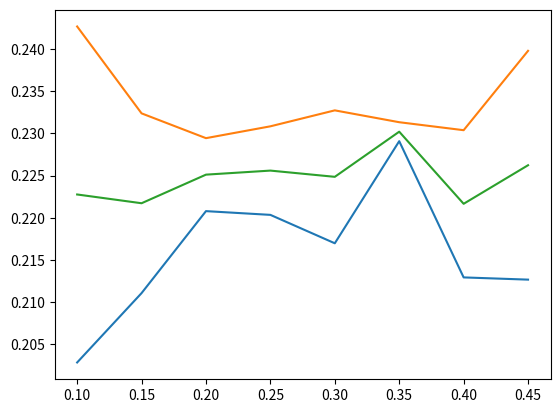

Write Python code to recreate this figure.
# -*- coding: utf-8 -*-
"""
Created on Thu Nov  3 08:23:07 2022

[redacted]
"""

import numpy as np
from scipy.stats import uniform
import matplotlib.pyplot as plt

def next_iterate(state, alpha):
    x, w = state
    a = uniform.rvs()
    if a < alpha:
        return (x - 1, w/(2*alpha))
    return (x + 1, w/(2*(1-alpha)))
def one_run(alpha):
    realisation = list()
    realisation.append((0,1))
    for i in range(10):
        pres = realisation[-1]
        later = next_iterate(pres, alpha)
        realisation.append(later)
        if later[0] == 4:
            break
    final = realisation[-1][0] == 4
    return (final, realisation[-1][1])
def many_runs(num,alpha):
    temp = 0
    for i in range(num):
        temp2 = one_run(alpha)
        temp = temp + temp2[0] * temp2[1]
    return temp/num
def alphas():
    alphas = np.arange(0.1,0.5, 0.05)
    num = len(alphas)
    means = np.zeros(num)
    sds = np.zeros(num)
    for i in range(num):
        temp = np.zeros(5)
        alpha = alphas[i]
        for j in range(5):
            temp[j] = many_runs(500,alpha)
        means[i] = np.mean(temp)
        sds[i] = np.std(temp)
    plt.plot(alphas, means - sds)
    plt.plot(alphas, means + sds)
    plt.plot(alphas, means)
alphas()